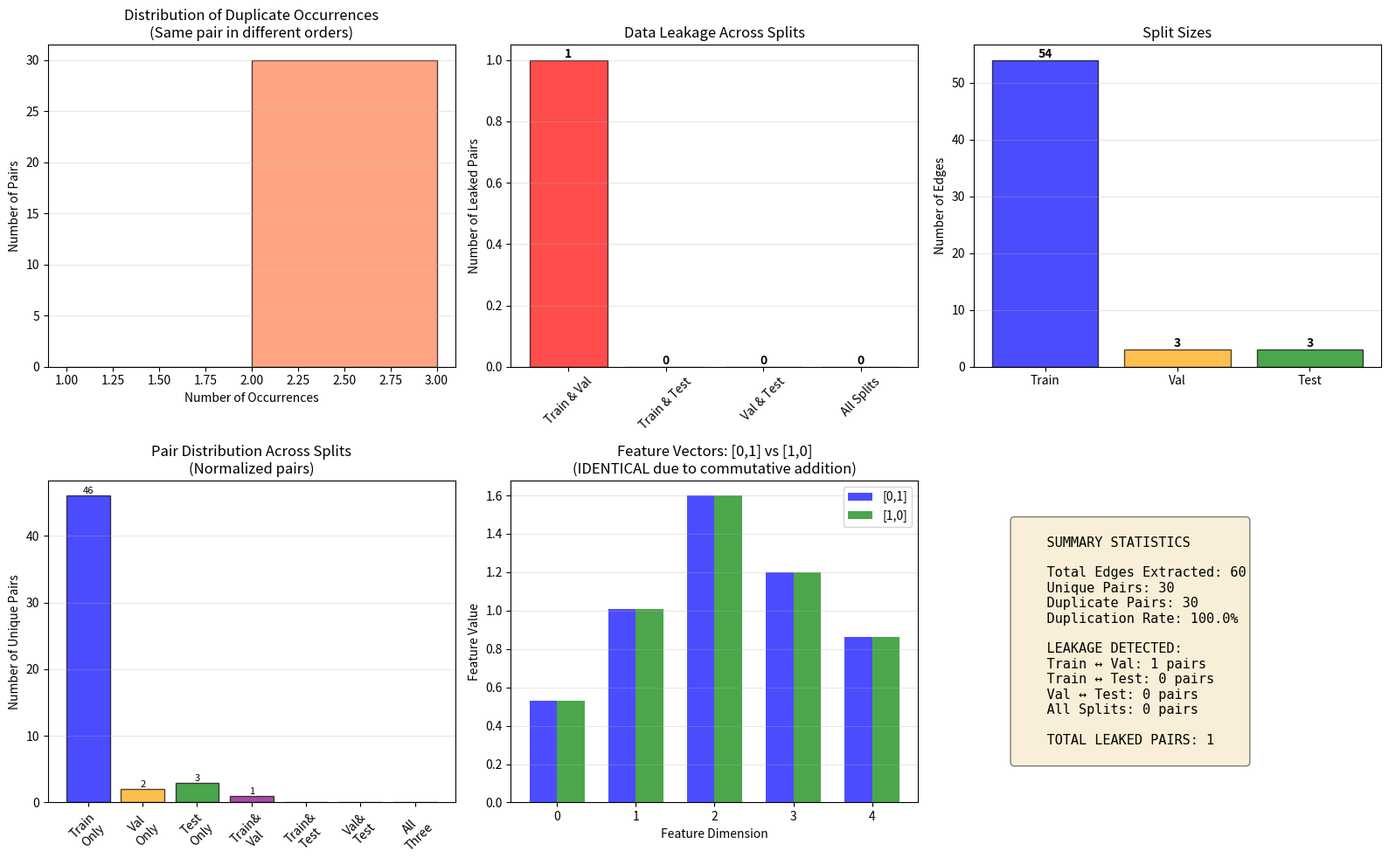

This chart was generated by the following Python code:
#!/usr/bin/env python
# coding: utf-8
"""
Visualization script to demonstrate data leakage in NNPS_check_leakage.py
Shows that duplicate pairs ([d1,d2] and [d2,d1]) can end up in different splits
"""

import numpy as np
import matplotlib.pyplot as plt
from collections import defaultdict
import pandas as pd

def normalize_pair(pair):
    """Normalize pair to always have smaller index first"""
    return tuple(sorted(pair))

def find_leakage(train, val, test):
    """Find pairs that appear in multiple splits"""
    train_normalized = {normalize_pair(p) for p in train}
    val_normalized = {normalize_pair(p) for p in val}
    test_normalized = {normalize_pair(p) for p in test}
    
    train_val_leak = train_normalized & val_normalized
    train_test_leak = train_normalized & test_normalized
    val_test_leak = val_normalized & test_normalized
    all_leak = train_normalized & val_normalized & test_normalized
    
    return {
        'train_val': train_val_leak,
        'train_test': train_test_leak,
        'val_test': val_test_leak,
        'all_splits': all_leak
    }

def visualize_data_leakage(n_drugs=50, n_edges_per_se=20, val_test_size=0.05, seed=42):
    """
    Simulate the data splitting process and visualize leakage
    
    Parameters:
    -----------
    n_drugs : int
        Number of drugs to simulate
    n_edges_per_se : int
        Number of edges per side effect (will be doubled due to duplicates)
    val_test_size : float
        Fraction of data for validation/test
    seed : int
        Random seed for reproducibility
    """
    np.random.seed(seed)
    
    print("=" * 80)
    print("DATA LEAKAGE VISUALIZATION")
    print("=" * 80)
    print(f"\nSimulating with {n_drugs} drugs, {n_edges_per_se} unique edges per side effect")
    
    # Simulate one side effect's adjacency matrix
    # Create symmetric adjacency matrix with some edges
    adj_matrix = np.zeros((n_drugs, n_drugs))
    
    # Add random edges (symmetric)
    edge_count = 0
    while edge_count < n_edges_per_se:
        i, j = np.random.randint(0, n_drugs, 2)
        if i != j and adj_matrix[i, j] == 0:
            adj_matrix[i, j] = adj_matrix[j, i] = 1
            edge_count += 1
    
    # Extract edges as done in the original code (lines 184-187)
    # This creates duplicates: each edge appears as both [i,j] and [j,i]
    edges = []
    for i in range(n_drugs):
        for j in range(n_drugs):
            if adj_matrix[i, j] == 1:
                edges.append([i, j])
    
    print(f"\n1. EDGE EXTRACTION:")
    print(f"   Total edges extracted: {len(edges)}")
    print(f"   Expected unique edges: {n_edges_per_se}")
    print(f"   Duplicate factor: {len(edges) / n_edges_per_se:.1f}x")
    
    # Check for duplicate pairs
    pair_counts = defaultdict(list)
    for idx, edge in enumerate(edges):
        normalized = normalize_pair(edge)
        pair_counts[normalized].append((idx, edge))
    
    duplicates = {k: v for k, v in pair_counts.items() if len(v) > 1}
    
    print(f"\n2. DUPLICATE PAIRS DETECTED:")
    print(f"   Unique pairs (normalized): {len(pair_counts)}")
    print(f"   Duplicate pairs found: {len(duplicates)}")
    print(f"   Percentage of pairs that are duplicated: {len(duplicates)/len(pair_counts)*100:.1f}%")
    
    if duplicates:
        print(f"\n   Examples of duplicate pairs:")
        for i, (norm_pair, occurrences) in enumerate(list(duplicates.items())[:5]):
            print(f"   Pair {norm_pair}: appears as {occurrences}")
    
    # Simulate the splitting process (as in original code lines 197-218)
    np.random.shuffle(edges)
    
    # Create negative edges (simplified - just use some non-edges)
    edges_false = []
    false_count = 0
    while false_count < len(edges):
        i, j = np.random.randint(0, n_drugs, 2)
        if i != j and adj_matrix[i, j] == 0:
            edges_false.append([i, j])
            false_count += 1
    
    np.random.shuffle(edges_false)
    edges_false = edges_false[:len(edges)]
    
    edges_all = edges + edges_false
    np.random.shuffle(edges_all)
    edges_all = edges_all[:len(edges)]  # Keep same size as positive edges
    
    # Split into train/val/test
    split_point = int(np.floor(len(edges_all) * val_test_size))
    val = edges_all[:split_point]
    test = edges_all[split_point:split_point*2]
    train = edges_all[split_point*2:]
    
    print(f"\n3. SPLIT DISTRIBUTION:")
    print(f"   Train: {len(train)} edges")
    print(f"   Val: {len(val)} edges")
    print(f"   Test: {len(test)} edges")
    
    # Check for leakage
    leakage = find_leakage(train, val, test)
    
    print(f"\n4. DATA LEAKAGE DETECTED:")
    print(f"   Pairs in both Train & Val: {len(leakage['train_val'])}")
    print(f"   Pairs in both Train & Test: {len(leakage['train_test'])}")
    print(f"   Pairs in both Val & Test: {len(leakage['val_test'])}")
    print(f"   Pairs in all three splits: {len(leakage['all_splits'])}")
    
    if leakage['train_test']:
        print(f"\n   Example leaked pairs (Train & Test):")
        for pair in list(leakage['train_test'])[:5]:
            train_repr = [p for p in train if normalize_pair(p) == pair]
            test_repr = [p for p in test if normalize_pair(p) == pair]
            print(f"   Pair {pair}:")
            print(f"     In train as: {train_repr}")
            print(f"     In test as: {test_repr}")
    
    # Create visualizations
    fig = plt.figure(figsize=(16, 10))
    
    # Plot 1: Duplicate pairs histogram
    ax1 = plt.subplot(2, 3, 1)
    duplicate_counts = [len(v) for v in duplicates.values()]
    if duplicate_counts:
        ax1.hist(duplicate_counts, bins=range(1, max(duplicate_counts)+2), 
                edgecolor='black', alpha=0.7, color='coral')
        ax1.set_xlabel('Number of Occurrences')
        ax1.set_ylabel('Number of Pairs')
        ax1.set_title('Distribution of Duplicate Occurrences\n(Same pair in different orders)')
        ax1.grid(axis='y', alpha=0.3)
    
    # Plot 2: Leakage across splits
    ax2 = plt.subplot(2, 3, 2)
    leakage_types = ['Train & Val', 'Train & Test', 'Val & Test', 'All Splits']
    leakage_counts = [
        len(leakage['train_val']),
        len(leakage['train_test']),
        len(leakage['val_test']),
        len(leakage['all_splits'])
    ]
    colors = ['red' if c > 0 else 'green' for c in leakage_counts]
    bars = ax2.bar(leakage_types, leakage_counts, color=colors, alpha=0.7, edgecolor='black')
    ax2.set_ylabel('Number of Leaked Pairs')
    ax2.set_title('Data Leakage Across Splits')
    ax2.grid(axis='y', alpha=0.3)
    ax2.tick_params(axis='x', rotation=45)
    
    # Add value labels on bars
    for bar, count in zip(bars, leakage_counts):
        height = bar.get_height()
        ax2.text(bar.get_x() + bar.get_width()/2., height,
                f'{count}',
                ha='center', va='bottom', fontweight='bold')
    
    # Plot 3: Split sizes
    ax3 = plt.subplot(2, 3, 3)
    split_names = ['Train', 'Val', 'Test']
    split_sizes = [len(train), len(val), len(test)]
    ax3.bar(split_names, split_sizes, color=['blue', 'orange', 'green'], 
           alpha=0.7, edgecolor='black')
    ax3.set_ylabel('Number of Edges')
    ax3.set_title('Split Sizes')
    ax3.grid(axis='y', alpha=0.3)
    for i, (name, size) in enumerate(zip(split_names, split_sizes)):
        ax3.text(i, size, f'{size}', ha='center', va='bottom', fontweight='bold')
    
    # Plot 4: Pair distribution across splits (Venn-like visualization)
    ax4 = plt.subplot(2, 3, 4)
    train_only = len({normalize_pair(p) for p in train} - 
                     {normalize_pair(p) for p in val} - 
                     {normalize_pair(p) for p in test})
    val_only = len({normalize_pair(p) for p in val} - 
                   {normalize_pair(p) for p in train} - 
                   {normalize_pair(p) for p in test})
    test_only = len({normalize_pair(p) for p in test} - 
                    {normalize_pair(p) for p in train} - 
                    {normalize_pair(p) for p in val})
    train_val = len(leakage['train_val'] - leakage['all_splits'])
    train_test = len(leakage['train_test'] - leakage['all_splits'])
    val_test = len(leakage['val_test'] - leakage['all_splits'])
    all_three = len(leakage['all_splits'])
    
    categories = ['Train\nOnly', 'Val\nOnly', 'Test\nOnly', 
                 'Train&\nVal', 'Train&\nTest', 'Val&\nTest', 'All\nThree']
    counts = [train_only, val_only, test_only, train_val, train_test, val_test, all_three]
    colors_v = ['blue', 'orange', 'green', 'purple', 'brown', 'pink', 'red']
    bars = ax4.bar(categories, counts, color=colors_v, alpha=0.7, edgecolor='black')
    ax4.set_ylabel('Number of Unique Pairs')
    ax4.set_title('Pair Distribution Across Splits\n(Normalized pairs)')
    ax4.grid(axis='y', alpha=0.3)
    ax4.tick_params(axis='x', rotation=45)
    for bar, count in zip(bars, counts):
        if count > 0:
            height = bar.get_height()
            ax4.text(bar.get_x() + bar.get_width()/2., height,
                    f'{count}', ha='center', va='bottom', fontsize=8)
    
    # Plot 5: Feature vector demonstration
    ax5 = plt.subplot(2, 3, 5)
    # Simulate feature vectors
    np.random.seed(42)
    drug_feat_demo = np.random.rand(10, 5)
    d1, d2 = 0, 1
    feat_01 = drug_feat_demo[d1] + drug_feat_demo[d2]
    feat_10 = drug_feat_demo[d2] + drug_feat_demo[d1]
    
    x = np.arange(len(feat_01))
    width = 0.35
    ax5.bar(x - width/2, feat_01, width, label='[0,1]', alpha=0.7, color='blue')
    ax5.bar(x + width/2, feat_10, width, label='[1,0]', alpha=0.7, color='green')
    ax5.set_xlabel('Feature Dimension')
    ax5.set_ylabel('Feature Value')
    ax5.set_title('Feature Vectors: [0,1] vs [1,0]\n(IDENTICAL due to commutative addition)')
    ax5.legend()
    ax5.grid(axis='y', alpha=0.3)
    
    # Plot 6: Summary statistics
    ax6 = plt.subplot(2, 3, 6)
    ax6.axis('off')
    stats_text = f"""
    SUMMARY STATISTICS
    
    Total Edges Extracted: {len(edges)}
    Unique Pairs: {len(pair_counts)}
    Duplicate Pairs: {len(duplicates)}
    Duplication Rate: {len(duplicates)/len(pair_counts)*100:.1f}%
    
    LEAKAGE DETECTED:
    Train ↔ Val: {len(leakage['train_val'])} pairs
    Train ↔ Test: {len(leakage['train_test'])} pairs
    Val ↔ Test: {len(leakage['val_test'])} pairs
    All Splits: {len(leakage['all_splits'])} pairs
    
    TOTAL LEAKED PAIRS: {len(leakage['train_val'] | leakage['train_test'] | leakage['val_test'])}
    """
    ax6.text(0.1, 0.5, stats_text, fontsize=11, family='monospace',
            verticalalignment='center', bbox=dict(boxstyle='round', facecolor='wheat', alpha=0.5))
    
    plt.tight_layout()
    plt.savefig('data_leakage_visualization.png', dpi=300, bbox_inches='tight')
    print(f"\n5. Visualization saved to 'data_leakage_visualization.png'")
    
    plt.show()
    
    return {
        'edges': edges,
        'duplicates': duplicates,
        'leakage': leakage,
        'train': train,
        'val': val,
        'test': test
    }

if __name__ == "__main__":
    # Run visualization
    results = visualize_data_leakage(n_drugs=50, n_edges_per_se=30, val_test_size=0.05, seed=42)
    
    print("\n" + "=" * 80)
    print("CONCLUSION:")
    print("=" * 80)
    print("The code has data leakage because:")
    print("  1. Same pairs appear TWICE in the edge list (as [d1, d2] and [d2, d1])")
    print("  2. After shuffling, one copy can end up in TRAIN and the other in TEST/VAL")
    print("  3. Even though feature vectors are identical (commutative addition),")
    print("     having the same example in both splits violates train/test separation")
    print("  4. This artificially inflates the dataset size and causes data leakage")
    print("=" * 80)
